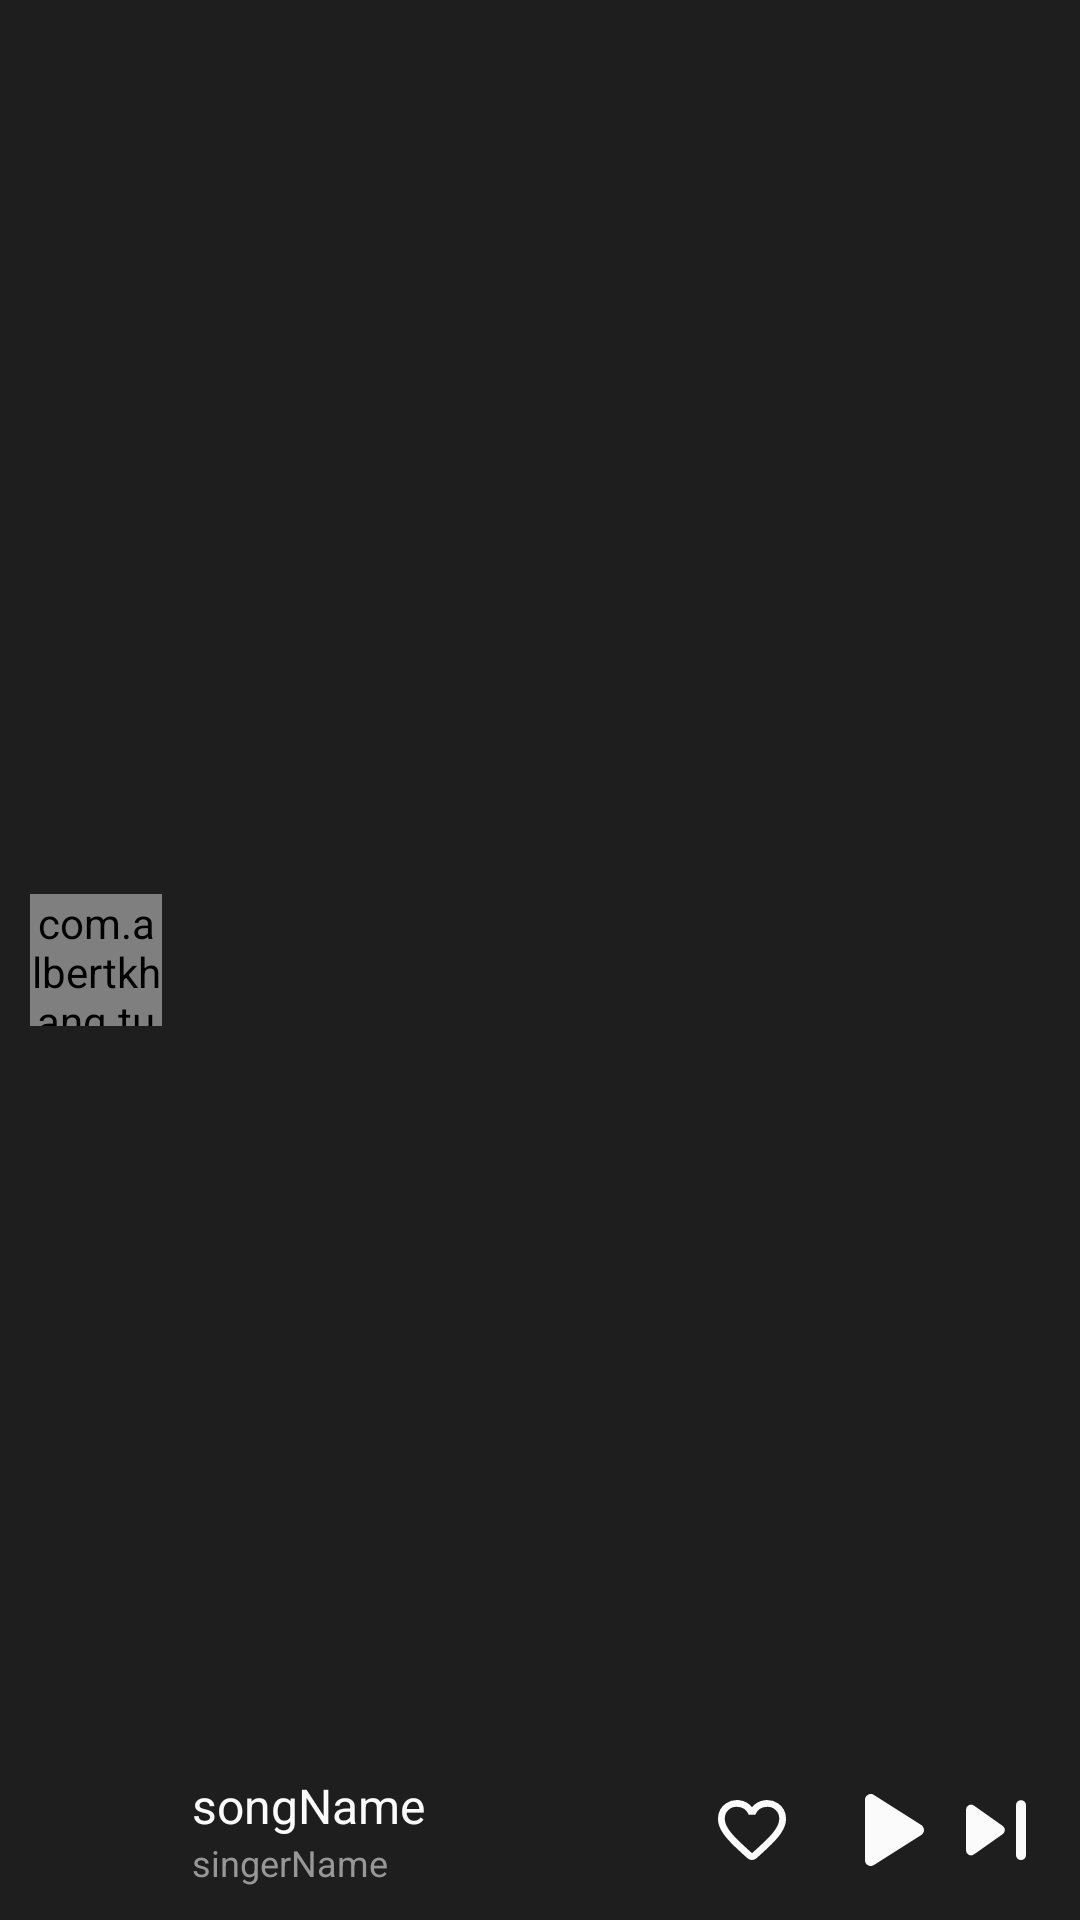

Write the Android layout XML for this screen, with the resource values it uses.
<!-- AndroidManifest.xml: application theme AppTheme -->
<!-- res/layout/fragment_mini_player.xml -->
<?xml version="1.0" encoding="utf-8"?>
<androidx.constraintlayout.widget.ConstraintLayout xmlns:android="http://schemas.android.com/apk/res/android"
    android:layout_width="match_parent"
    android:layout_height="wrap_content"
    android:background="@color/colorDark1"
    xmlns:app="http://schemas.android.com/apk/res-auto"
    android:id="@+id/root_view">

    <androidx.constraintlayout.widget.ConstraintLayout
        android:id="@+id/miniPlayer_background"
        android:layout_width="match_parent"
        android:layout_height="60dp"
        android:background="@drawable/round_corner_top_background"

        app:layout_constraintBottom_toBottomOf="parent"
        app:layout_constraintLeft_toLeftOf="parent"
        app:layout_constraintRight_toRightOf="parent"/>
    
    <com.albertkhang.tunedaily.views.RoundImageView
        android:id="@+id/imgCover"
        android:layout_width="0dp"
        android:layout_height="44dp"

        app:layout_constraintDimensionRatio="1:1"
        android:src="@color/colorLight5"
        android:scaleType="fitCenter"

        app:layout_constraintLeft_toLeftOf="parent"
        app:layout_constraintBottom_toBottomOf="parent"
        app:layout_constraintTop_toTopOf="parent"
        android:layout_marginLeft="10dp"/>

    <LinearLayout
        android:layout_width="0dp"
        android:layout_height="wrap_content"
        android:orientation="vertical"

        app:layout_constraintTop_toTopOf="@id/miniPlayer_background"
        app:layout_constraintBottom_toBottomOf="@id/miniPlayer_background"
        app:layout_constraintLeft_toRightOf="@id/imgCover"
        android:layout_marginLeft="10dp"
        app:layout_constraintRight_toLeftOf="@id/imgFavourite"
        android:layout_marginRight="20dp">
        <TextView
            android:id="@+id/txtTitle"
            android:layout_width="wrap_content"
            android:layout_height="wrap_content"
            android:text="songName"
            style="@style/TitleText"/>
        <TextView
            android:id="@+id/txtArtist"
            android:layout_width="wrap_content"
            android:layout_height="wrap_content"
            android:text="singerName"
            style="@style/DescriptionText"/>
    </LinearLayout>

    <ImageView
        android:id="@+id/imgSkipNext"
        android:layout_width="wrap_content"
        android:layout_height="wrap_content"
        android:src="@drawable/ic_skip_next"
        android:layout_gravity="center_vertical"

        app:layout_constraintTop_toTopOf="@id/miniPlayer_background"
        app:layout_constraintBottom_toBottomOf="@id/miniPlayer_background"
        app:layout_constraintRight_toRightOf="@id/miniPlayer_background"
        android:layout_marginRight="4dp"/>

    <ImageView
        android:id="@+id/imgPlayPause"
        android:layout_width="wrap_content"
        android:layout_height="wrap_content"
        android:src="@drawable/ic_play"

        app:layout_constraintTop_toTopOf="@id/miniPlayer_background"
        app:layout_constraintBottom_toBottomOf="@id/miniPlayer_background"
        app:layout_constraintRight_toLeftOf="@id/imgSkipNext"/>

    <ImageView
        android:id="@+id/imgFavourite"
        android:layout_width="wrap_content"
        android:layout_height="wrap_content"
        android:src="@drawable/ic_not_favourite"
        android:layout_marginRight="14dp"

        app:layout_constraintTop_toTopOf="@id/miniPlayer_background"
        app:layout_constraintBottom_toBottomOf="@id/miniPlayer_background"
        app:layout_constraintRight_toLeftOf="@id/imgPlayPause"/>
</androidx.constraintlayout.widget.ConstraintLayout>
<!-- resources referenced by this layout -->
<resources>
  <color name="colorDark1">#1E1E1E</color>
  <color name="colorLight5">#979797</color>
  <!-- drawable ic_not_favourite (drawable) -->
  <vector xmlns:android="http://schemas.android.com/apk/res/android"
      android:width="48dp"
      android:height="48dp"
      android:viewportWidth="48"
      android:viewportHeight="48">
    <path
        android:pathData="M33.019,15.123a6.568,6.568 0,0 0,-8.681 1.247A6.556,6.556 0,0 0,15.657 15.123,6.2 6.2,0 0,0 13.004,19.985c-0.159,4.4 3.74,7.922 9.69,13.328l0.113,0.1a2.262,2.262 0,0 0,3.049 -0.011l0.125,-0.113c5.95,-5.395 9.837,-8.919 9.69,-13.317A6.2,6.2 0,0 0,33.019 15.123ZM24.451,31.623 L24.338,31.736 24.225,31.623c-5.395,-4.885 -8.953,-8.115 -8.953,-11.39A3.873,3.873 0,0 1,19.238 16.268,4.431 4.431,0 0,1 23.284,18.942L25.404,18.942a4.4,4.4 0,0 1,4.035 -2.675A3.873,3.873 0,0 1,33.404 20.234C33.404,23.51 29.846,26.74 24.451,31.625Z"
        android:fillColor="#fbfbfb"/>
  </vector>
  <!-- drawable ic_play (drawable) -->
  <vector xmlns:android="http://schemas.android.com/apk/res/android"
      android:width="19.695dp"
      android:height="24dp"
      android:viewportWidth="19.695"
      android:viewportHeight="24">
    <path
        android:pathData="M0,1.944L0,22.056a1.937,1.937 0,0 0,2.99 1.631l15.8,-10.056a1.942,1.942 0,0 0,0 -3.281L2.99,0.313A1.937,1.937 0,0 0,0 1.944Z"
        android:fillColor="#fbfbfb"/>
  </vector>
  <!-- drawable ic_skip_next (drawable) -->
  <vector xmlns:android="http://schemas.android.com/apk/res/android"
      android:width="48dp"
      android:height="48dp"
      android:viewportWidth="48"
      android:viewportHeight="48">
    <path
        android:pathData="M16.633,32.15l9.617,-6.783a1.668,1.668 0,0 0,0 -2.717L16.633,15.85A1.675,1.675 0,0 0,14 17.217L14,30.783A1.675,1.675 0,0 0,16.633 32.15ZM30.667,15.667L30.667,32.333a1.667,1.667 0,1 0,3.333 0L34,15.667a1.667,1.667 0,0 0,-3.333 0Z"
        android:fillColor="#fbfbfb"/>
  </vector>
  <style name="DescriptionText">
          <item name="android:textSize">12sp</item>
          <item name="android:textColor">@color/colorLight5</item>
          <item name="android:maxLines">1</item>
          <item name="android:ellipsize">end</item>
      </style>
  <style name="TitleText">
          <item name="android:textSize">16sp</item>
          <item name="android:textColor">@color/colorLight1</item>
          <item name="android:maxLines">1</item>
          <item name="android:ellipsize">end</item>
      </style>
  <style name="AppTheme" parent="Theme.AppCompat.Light.NoActionBar">
          <item name="android:windowTranslucentStatus">true</item>
          <item name="bottomSheetDialogTheme">@style/AppBottomSheetDialogTheme</item>
      </style>
  <color name="colorLight1">#FBFBFB</color>
  <style name="AppBottomSheetDialogTheme" parent="Theme.Design.Light.BottomSheetDialog">
          <item name="bottomSheetStyle">@style/AppModalStyle</item>
      </style>
  <style name="AppModalStyle" parent="Widget.Design.BottomSheet.Modal">
          <item name="android:background">@drawable/rounded_bottom_sheet_dialog_fragment_dark_background</item>
      </style>
  <!-- drawable rounded_bottom_sheet_dialog_fragment_dark_background (drawable) -->
  <?xml version="1.0" encoding="utf-8"?>
  <shape xmlns:android="http://schemas.android.com/apk/res/android"
      android:shape="rectangle">
      <solid android:color="@color/colorDark1"/>
      <corners android:topLeftRadius="10dp"
          android:topRightRadius="10dp"/>
  
  </shape>
</resources>
